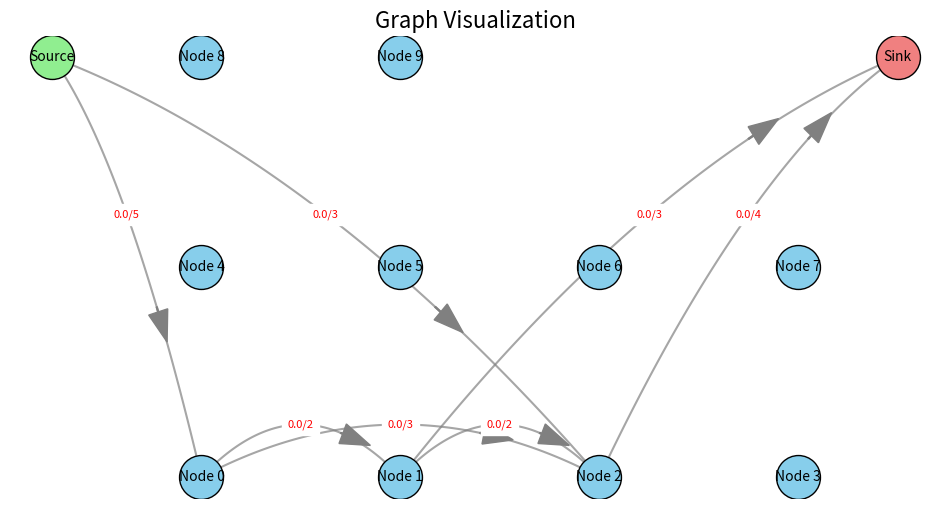

Here is the Python script that generated this plot:
from typing import List
import matplotlib.pyplot as plt
import numpy as np

class Arc: 
    def __init__(self,start_node: 'Node' = None, end_node: 'Node' = None, capacity: float = 0.0):
        self.start_node = start_node
        self.end_node = end_node
        self.capacity = capacity
        self.flow = 0.0

class Node:
    def __init__(self):
        self.arcs_in:List[Arc] = []
        self.arcs_out:List[Arc] = []
        self.reached = False
        self.aug_path = None
'''
Source and Sink are 2 special nodes
Source is the first node
Sink is the last node in the list of nodes
'''
class GraphFlow:
    def __init__(self):
        self.nodes:List[Node] = []
        self.arcs:List[Arc] = []  
    
    def set_nb_nodes(self, nb_nodes: int):
        '''
        Add 2 nodes for source and sink
        '''
        self.nodes = [Node() for _ in range(nb_nodes + 2)]
        self.arcs.clear()  
    
    def get_nb_nodes(self):
        return len(self.nodes) - 2
    
    def get_nb_arcs(self):
        return len(self.arcs)
    
    def reset_flow(self):
        for arc in self.arcs:
            arc.flow = 0.0

    def connect_nodes_private(self, node1: 'Node' = None, node2: 'Node' = None, cap: float = 0): 
        '''
        Connect 2 nodes with a capacity
        '''
        p_arc_out = None 
        p_arc_in = None

        # Consider all arcs out from node1
        for arc in node1.arcs_out:
            if arc.end_node == node2:
                p_arc_out = arc
        
        # Consider all arcs in to node2
        for arc in node2.arcs_in:
            if arc.start_node == node1:
                p_arc_in = arc
        
        # Update or create new arc
        if p_arc_out == p_arc_in: 
            if p_arc_out:
                p_arc_out.capacity = cap
            else:
                new_arc = Arc(node1, node2, cap)
                self.arcs.append(new_arc)
                node1.arcs_out.append(new_arc)
                node2.arcs_in.append(new_arc)

    def connect_nodes(self, idx_node1: int, idx_node2: int, cap: float):
        '''
        Connect 2 nodes with a capacity
        '''
        node1 = self.nodes[idx_node1 + 2]
        node2 = self.nodes[idx_node2 + 2]
        self.connect_nodes_private(node1, node2, cap)   

    def connect_source_to_node(self, idx_node: int, cap: float):
        '''
        Connect source to a node with a capacity
        '''
        node1 = self.nodes[0]
        node2 = self.nodes[idx_node + 2]
        self.connect_nodes_private(node1, node2, cap)

    def connect_node_to_sink(self, idx_node: int, cap: float):
        '''
        Connect a node to sink with a capacity
        '''
        node1 = self.nodes[idx_node + 2]
        node2 = self.nodes[1]
        self.connect_nodes_private(node1, node2, cap)

    def node_name(self,node: 'Node'):
        '''
        Get name of node
        '''
        if node == self.nodes[0]:
            return "Source"
        elif node == self.nodes[1]:
            return "Sink"
        else:
            return f"Node {self.nodes.index(node) - 2 }"

    def display_graph(self):
        '''
        Display information of graph under format:
        Node <node_name>:
        Out: ->  <node_name>: <flow> / <capacity>
        In:  <node_name> -> ... : <flow> / <capacity>   
        '''
        for node in self.nodes:
            print(f"{self.node_name(node)}:")
            for arc in node.arcs_out:
                print(f"Out: ->  {self.node_name(arc.end_node)}: {arc.flow} / {arc.capacity}")
            for arc in node.arcs_in:
                print(f"In:  {self.node_name(arc.start_node)} -> ... : {arc.flow} / {arc.capacity}")
        
def draw_graph(graph: GraphFlow):
    plt.figure(figsize=(12, 6))

    num_nodes = graph.get_nb_nodes()
    positions = {}

    positions[0] = (0.05, 0.5)  # Source node
    positions[1] = (0.9, 0.5)  # Sink node

    grid_size = int(np.ceil(np.sqrt(num_nodes)))
    x_step = 0.8 / grid_size
    y_step = 0.8 / grid_size

    for i in range(num_nodes):
        row = i // grid_size
        col = i % grid_size
        positions[i + 2] = (0.2 + col * x_step, 0.1 + row * y_step)

    for node_idx, (x, y) in positions.items():
        color = 'lightgreen' if node_idx == 0 else 'lightcoral' if node_idx == 1 else 'skyblue'
        plt.scatter(x, y, s=1000, color=color, edgecolors='black', zorder=3)
        plt.text(x, y, graph.node_name(graph.nodes[node_idx]), fontsize=10,
                 ha='center', va='center', zorder=4)

    for arc in graph.arcs:
        start_x, start_y = positions[graph.nodes.index(arc.start_node)]
        end_x, end_y = positions[graph.nodes.index(arc.end_node)]

        if abs(start_x - end_x) > 0.1 or abs(start_y - end_y) > 0.1:
            control_x = (start_x + end_x) / 2
            control_y = (start_y + end_y) / 2 + 0.1
            t = np.linspace(0, 1, 100)
            curve_x = (1 - t) ** 2 * start_x + 2 * (1 - t) * t * control_x + t ** 2 * end_x
            curve_y = (1 - t) ** 2 * start_y + 2 * (1 - t) * t * control_y + t ** 2 * end_y
            plt.plot(curve_x, curve_y, color='gray', alpha=0.7)

            arrow_t = 0.7  
            arrow_x = (1 - arrow_t) ** 2 * start_x + 2 * (1 - arrow_t) * arrow_t * control_x + arrow_t ** 2 * end_x
            arrow_y = (1 - arrow_t) ** 2 * start_y + 2 * (1 - arrow_t) * arrow_t * control_y + arrow_t ** 2 * end_y
            dx = 2 * (1 - arrow_t) * (control_x - start_x) + 2 * arrow_t * (end_x - control_x)
            dy = 2 * (1 - arrow_t) * (control_y - start_y) + 2 * arrow_t * (end_y - control_y)
            plt.arrow(arrow_x, arrow_y, dx * 0.01, dy * 0.01, head_width=0.02, head_length=0.03, fc='gray', ec='gray')

            label_t = 0.5  
            label_x = (1 - label_t) ** 2 * start_x + 2 * (1 - label_t) * label_t * control_x + label_t ** 2 * end_x
            label_y = (1 - label_t) ** 2 * start_y + 2 * (1 - label_t) * label_t * control_y + label_t ** 2 * end_y
            plt.text(label_x, label_y, f"{arc.flow}/{arc.capacity}", fontsize=8, color='red',
                     ha='center', va='center', backgroundcolor='white')
        else:
            plt.arrow(start_x, start_y, (end_x - start_x) * 0.8, (end_y - start_y) * 0.8,
                      head_width=0.005, head_length=0.005, fc='gray', ec='gray', alpha=0.7, length_includes_head=True)

            mid_x, mid_y = (start_x + end_x) / 2, (start_y + end_y) / 2
            plt.text(mid_x, mid_y, f"{arc.flow}/{arc.capacity}", fontsize=8, color='red',
                     ha='center', va='center', backgroundcolor='white')

    plt.axis('off')
    plt.title("Graph Visualization", fontsize=16)
    plt.show()

def main():
    gf = GraphFlow()
    gf.set_nb_nodes(10)

    node0 = gf.nodes[2]
    node1 = gf.nodes[3]
    node2 = gf.nodes[4]

    gf.connect_nodes(0, 1, 2)
    gf.connect_nodes(0, 2, 3)   
    gf.connect_nodes(1, 2, 2)
    gf.connect_node_to_sink(2, 4)
    gf.connect_node_to_sink(1, 3)
    gf.connect_source_to_node(0, 5)
    gf.connect_source_to_node(2,3)

    print(gf.get_nb_nodes())
    print(gf.get_nb_arcs())
    
    gf.display_graph()

    draw_graph(gf)

if __name__ == "__main__":  
    main()
